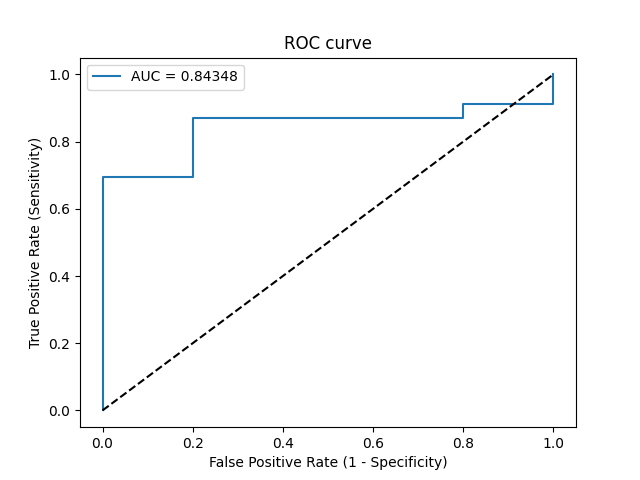

Source data for this figure (header and first rows):
Threshold, Sensitivity, Specificity, NPV, PPV
inf, 0.0, 1.0, 0.1786, 0
0.9671, 0.04348, 1.0, 0.1852, 1.0
0.8542, 0.6957, 1.0, 0.4167, 1.0
0.8515, 0.6957, 0.8, 0.3636, 0.9412
0.809, 0.8696, 0.8, 0.5714, 0.9524
0.7556, 0.8696, 0.2, 0.25, 0.8333
0.7533, 0.913, 0.2, 0.3333, 0.84
0.7524, 0.913, 0.0, 0.0, 0.8077
0.6883, 1.0, 0.0, 0, 0.8214
